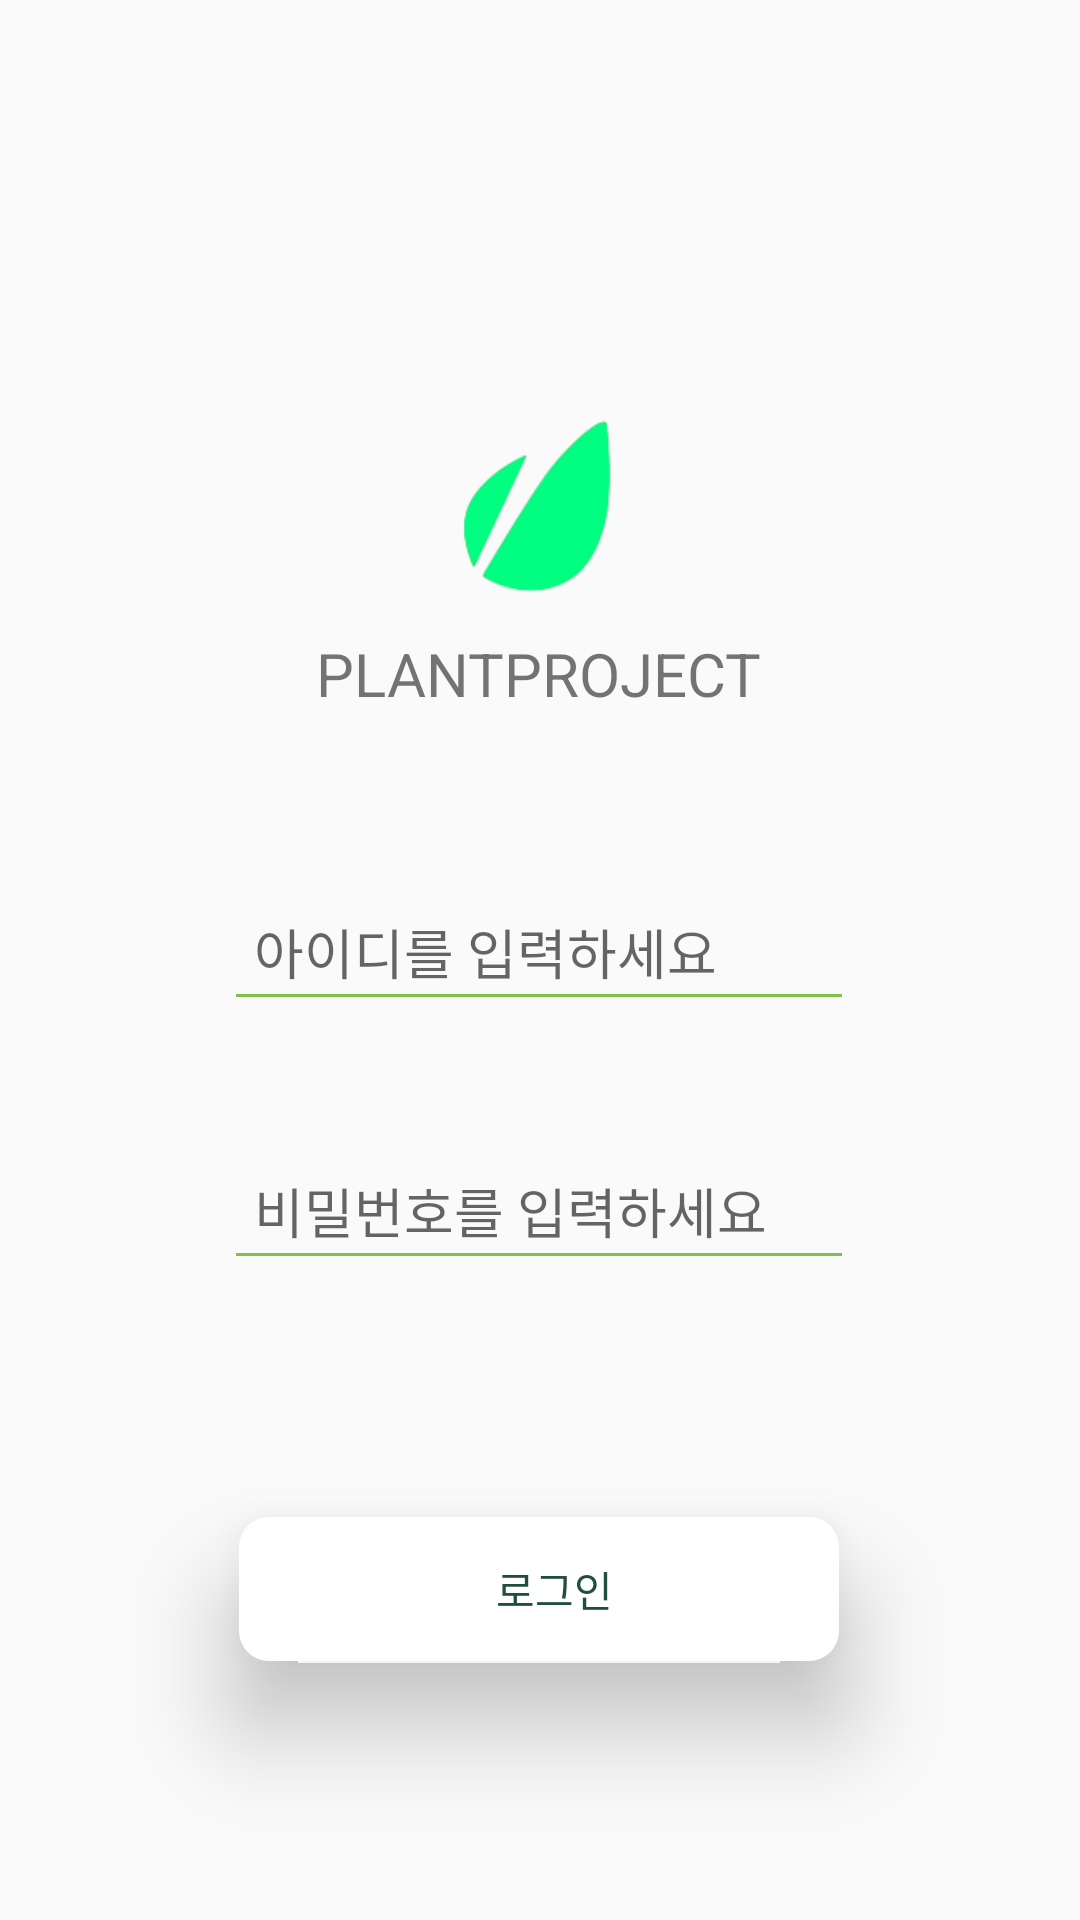

Produce the Android XML layout that renders to this screen, including the resource entries it uses.
<!-- AndroidManifest.xml: application theme Theme.PlantProject -->
<!-- res/layout/activity_login.xml -->
<?xml version="1.0" encoding="utf-8"?>
<androidx.constraintlayout.widget.ConstraintLayout xmlns:android="http://schemas.android.com/apk/res/android"
    xmlns:app="http://schemas.android.com/apk/res-auto"
    xmlns:tools="http://schemas.android.com/tools"
    android:layout_width="match_parent"
    android:layout_height="match_parent"
    android:clipToPadding="false"
    android:foregroundTint="#81C147"
    tools:context=".MainActivity">

    <Button
        android:id="@+id/btn_login"
        android:layout_width="200dp"
        android:layout_height="wrap_content"
        android:layout_marginTop="30dp"
        android:background="@drawable/profile_button"
        android:drawableLeft="@drawable/sign_in_alt_24"
        android:elevation="10dp"
        android:paddingLeft="30dp"
        android:paddingRight="20dp"
        android:stateListAnimator="@null"

        android:text="로그인"
        android:textColor="@color/colorAccent"
        android:translationZ="10dp"
        app:layout_constraintEnd_toEndOf="parent"
        app:layout_constraintHorizontal_bias="0.497"
        app:layout_constraintStart_toStartOf="parent"
        app:layout_constraintTop_toBottomOf="@+id/textView5" />

    <ImageView
        android:id="@+id/imageView4"
        android:layout_width="70dp"
        android:layout_height="70dp"
        android:layout_marginTop="136dp"
        app:layout_constraintEnd_toEndOf="parent"
        app:layout_constraintHorizontal_bias="0.498"
        app:layout_constraintStart_toStartOf="parent"
        app:layout_constraintTop_toTopOf="parent"
        app:srcCompat="@drawable/ic_leaf_main" />

    <TextView
        android:id="@+id/textView3"
        android:layout_width="wrap_content"
        android:layout_height="wrap_content"
        android:layout_marginTop="5dp"
        android:text="PLANTPROJECT"
        android:textSize="20dp"
        app:layout_constraintEnd_toEndOf="parent"
        app:layout_constraintHorizontal_bias="0.498"
        app:layout_constraintStart_toStartOf="parent"
        app:layout_constraintTop_toBottomOf="@+id/imageView4" />

    <TextView
        android:id="@+id/textView5"
        android:layout_width="300dp"
        android:layout_height="wrap_content"
        android:layout_marginTop="30dp"
        android:gravity="center"
        app:layout_constraintEnd_toEndOf="parent"
        app:layout_constraintStart_toStartOf="parent"
        app:layout_constraintTop_toBottomOf="@+id/editLoginPassword" />

    <EditText
        android:id="@+id/editLoginPassword"
        android:layout_width="wrap_content"
        android:layout_height="wrap_content"
        android:layout_marginTop="40dp"
        android:backgroundTint="@color/light_green"
        android:ems="10"
        android:hint="비밀번호를 입력하세요"
        android:inputType="textPassword"
        android:padding="10dp"
        android:singleLine="true"
        app:layout_constraintEnd_toEndOf="parent"
        app:layout_constraintHorizontal_bias="0.497"
        app:layout_constraintStart_toStartOf="parent"
        app:layout_constraintTop_toBottomOf="@+id/editLoginId" />

    <EditText
        android:id="@+id/editLoginId"
        android:layout_width="wrap_content"
        android:layout_height="wrap_content"
        android:layout_marginTop="56dp"
        android:backgroundTint="@color/light_green"
        android:ems="10"
        android:hint="아이디를 입력하세요"
        android:inputType="textPersonName"
        android:padding="10dp"
        android:singleLine="true"
        app:layout_constraintEnd_toEndOf="parent"
        app:layout_constraintHorizontal_bias="0.497"
        app:layout_constraintStart_toStartOf="parent"
        app:layout_constraintTop_toBottomOf="@+id/textView3" />

</androidx.constraintlayout.widget.ConstraintLayout>
<!-- resources referenced by this layout -->
<resources>
  <color name="colorAccent">#204E3F</color>
  <color name="light_green">#81C147</color>
  <!-- drawable ic_leaf_main: png bitmap (drawable-v24, 5846 bytes) -->
  <!-- drawable profile_button (drawable) -->
  <?xml version="1.0" encoding="utf-8"?>
  <ripple xmlns:android="http://schemas.android.com/apk/res/android"
      android:color="@color/sand"> 
  
      
      <item android:id="@android:id/background">
          <shape android:shape="rectangle">
              <solid android:color="@color/white"/>
              <corners android:radius="10dp"/>
          </shape>
      </item>
  
  </ripple>
  <style name="Theme.PlantProject" parent="Theme.AppCompat.Light.NoActionBar">
          
  
  
  
  
  
  
  
  
  
          
  
          
          <item name="android:windowActivityTransitions">true</item>
          <item name="colorPrimary">@color/light_green</item>
  
          <item name="fontFamily">@font/maruburibold</item>
          <item name="android:statusBarColor" tools:targetApi="l">@android:color/transparent</item>
          <item name="android:windowLightStatusBar" tools:targetApi="m">true</item>
  
  
  
  
  
  
  
  
  
      </style>
  <color name="sand">#F5F5DC</color>
  <color name="white">#FFFFFFFF</color>
</resources>
